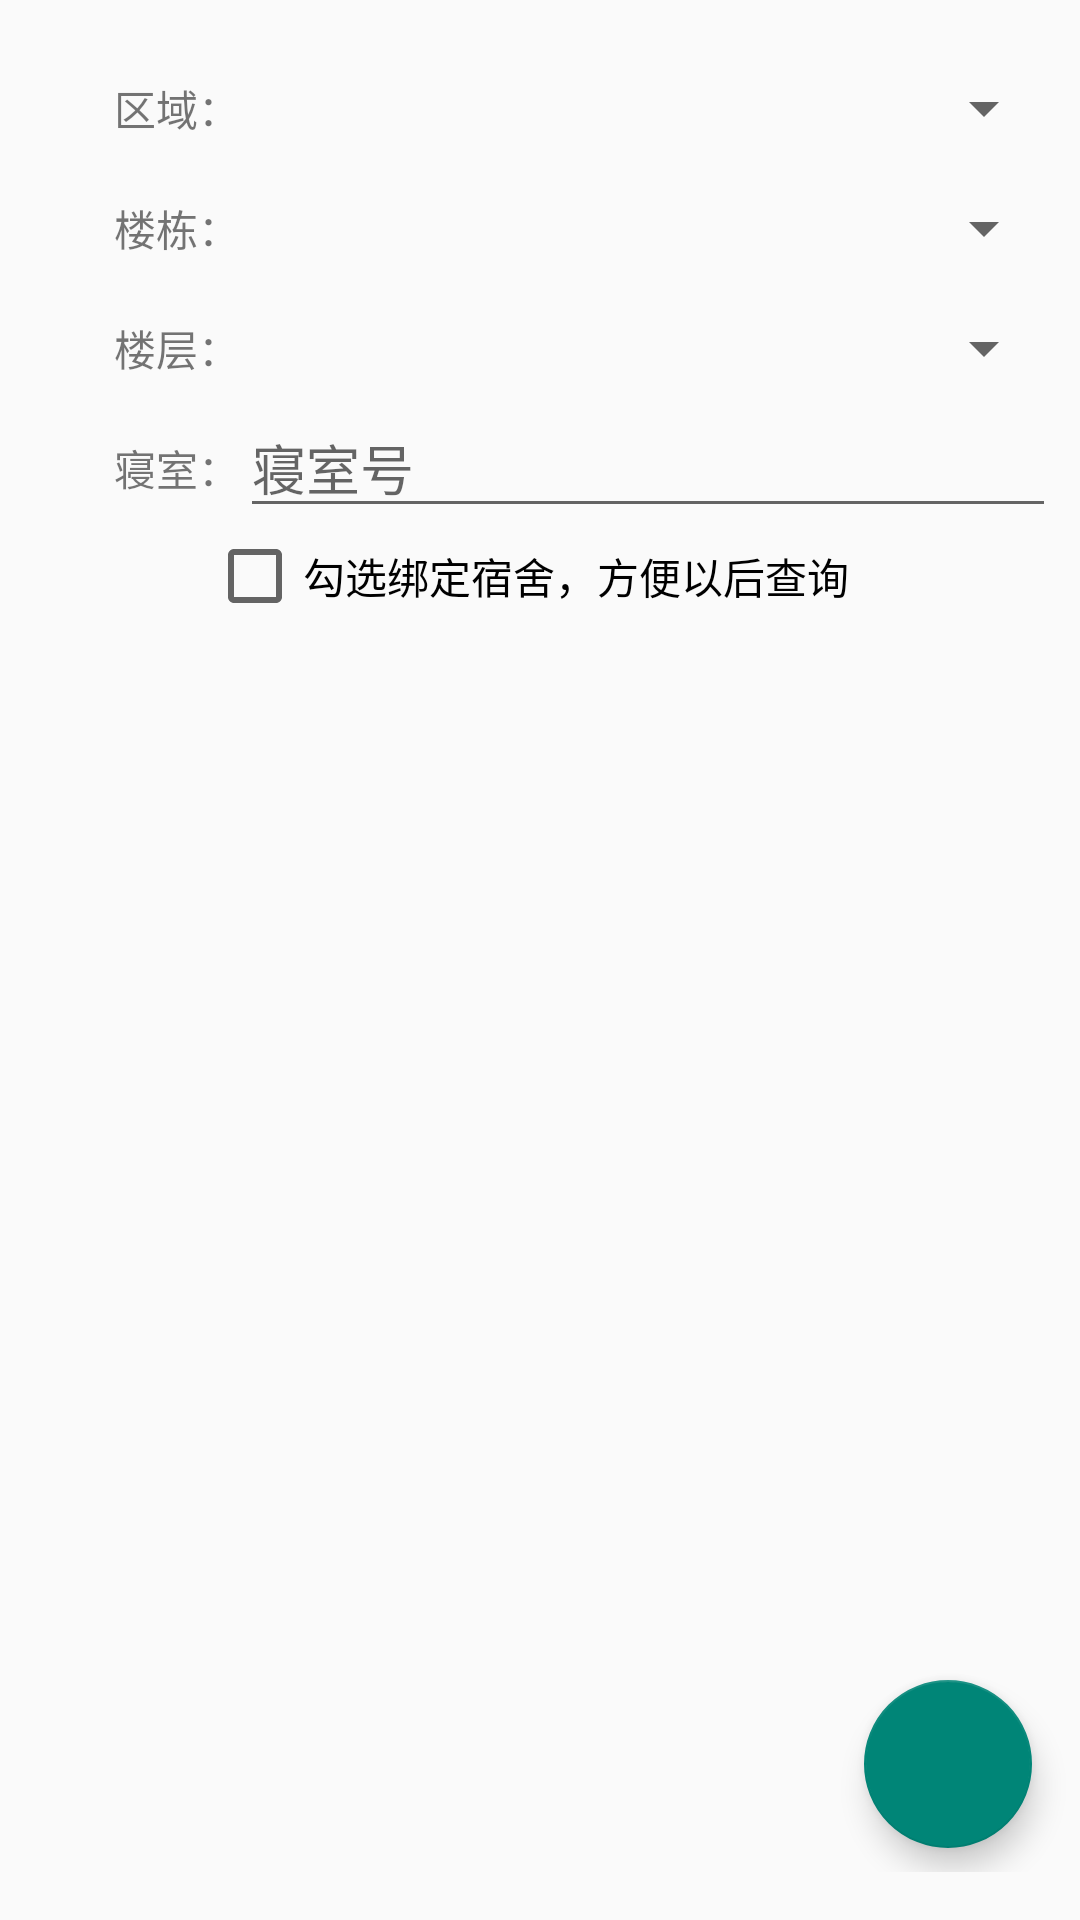

Layout XML and referenced resources for this Android screen:
<!-- AndroidManifest.xml: application theme AppTheme -->
<!-- res/layout/activity_main.xml -->
<RelativeLayout xmlns:android="http://schemas.android.com/apk/res/android"
    xmlns:tools="http://schemas.android.com/tools" android:layout_width="match_parent"
    android:layout_height="match_parent"
    android:paddingBottom="@dimen/activity_vertical_margin"
    android:paddingTop="@dimen/activity_vertical_margin" tools:context=".MainActivity">
    
    <LinearLayout
        android:layout_width="match_parent"
        android:layout_height="wrap_content"
        android:orientation="vertical"
        android:paddingRight="8dp"
        >
        <LinearLayout
            android:layout_width="match_parent"
            android:layout_height="@dimen/spinner_height"
            android:orientation="horizontal">
            <TextView
                android:layout_width="@dimen/spinner_tag_width"
                android:layout_height="match_parent"
                android:text="区域："
                android:gravity="center_vertical|right"/>
            <Spinner
                android:layout_width="match_parent"
                android:layout_height="match_parent"
                android:id="@+id/spn_section"
                android:prompt="@string/spn_prompt"
                android:layout_weight="1" />
        </LinearLayout>

        <LinearLayout
            android:layout_width="match_parent"
            android:layout_height="@dimen/spinner_height"
            android:orientation="horizontal">
            <TextView
                android:layout_width="@dimen/spinner_tag_width"
                android:layout_height="match_parent"
                android:text="楼栋："
                android:gravity="center_vertical|right"/>
            <Spinner
                android:layout_width="match_parent"
                android:layout_height="match_parent"
                android:id="@+id/spn_building"
                android:prompt="@string/spn_prompt"
                android:layout_weight="1" />
        </LinearLayout>

        <LinearLayout
            android:layout_width="match_parent"
            android:layout_height="@dimen/spinner_height"
            android:orientation="horizontal">
            <TextView
                android:layout_width="@dimen/spinner_tag_width"
                android:layout_height="match_parent"
                android:text="楼层："
                android:gravity="center_vertical|right"/>
            <Spinner
                android:layout_width="match_parent"
                android:layout_height="match_parent"
                android:id="@+id/spn_flow"
                android:prompt="@string/spn_prompt"
                android:layout_weight="1" />
        </LinearLayout>

        <LinearLayout
            android:layout_width="match_parent"
            android:layout_height="@dimen/spinner_height"
            android:orientation="horizontal">
            <TextView
                android:layout_width="@dimen/spinner_tag_width"
                android:layout_height="match_parent"
                android:text="寝室："
                android:gravity="center_vertical|right"/>
            <EditText
                android:layout_width="match_parent"
                android:layout_height="wrap_content"
                android:id="@+id/et_room"
                android:layout_gravity="center"
                android:layout_weight="1"
                android:singleLine="true"
                android:hint="寝室号" />
        </LinearLayout>
        <CheckBox
            android:layout_width="wrap_content"
            android:layout_height="wrap_content"
            android:id="@+id/cbx_bind"
            android:layout_gravity="center"
            android:text="勾选绑定宿舍，方便以后查询"
            />
    </LinearLayout>


    <android.support.design.widget.FloatingActionButton
        android:layout_width="wrap_content"
        android:layout_height="wrap_content"
        android:src="@drawable/abc_ic_search_api_mtrl_alpha"
        android:layout_alignParentEnd="false"
        android:layout_alignParentBottom="true"
        android:layout_alignParentRight="true"
        android:layout_marginRight="16dp"
        android:layout_marginBottom="8dp"
        android:id="@+id/btn_query" />

</RelativeLayout>
<!-- resources referenced by this layout -->
<resources>
  <dimen name="activity_vertical_margin">16dp</dimen>
  <dimen name="spinner_height">40dp</dimen>
  <dimen name="spinner_tag_width">80dp</dimen>
  <string name="spn_prompt">---请选择---</string>
  <style name="AppTheme" parent="Theme.AppCompat.Light.DarkActionBar">
  
          
      </style>
</resources>
